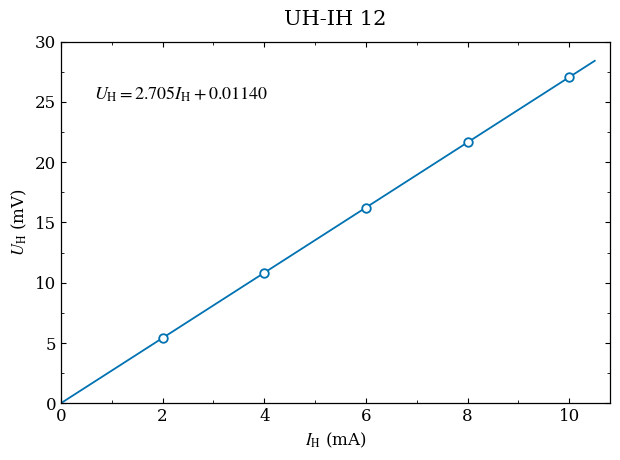

Write Python code to recreate this figure. (Note: this script raises an exception after producing the figure.)
from pathlib import Path
from decimal import Decimal, ROUND_HALF_UP
import matplotlib
matplotlib.use('Agg')
import matplotlib.pyplot as plt
from matplotlib.ticker import AutoMinorLocator
import numpy as np
CURRENT_MA = np.array([2.0, 4.0, 6.0, 8.0, 10.0])
VOLTAGE_MV = np.array([5.408, 10.848, 16.225, 21.688, 27.038])
COLOR = '#0072B2'

def four_sig(value):
    value = Decimal(str(value))
    if not value:
        return '0.000'
    quantum = Decimal(1).scaleb(value.adjusted() - 3)
    return format(value.quantize(quantum, rounding=ROUND_HALF_UP), 'f')
b, k = np.polynomial.polynomial.polyfit(CURRENT_MA, VOLTAGE_MV, 1)
xx = np.linspace(0, 10.5, 400)
plt.rcParams.update({'font.family': 'DejaVu Serif', 'font.size': 12, 'mathtext.fontset': 'stix', 'axes.linewidth': 0.9, 'xtick.direction': 'in', 'ytick.direction': 'in', 'pdf.fonttype': 42, 'savefig.facecolor': 'white'})
fig, ax = plt.subplots(figsize=(6.4, 4.8))
ax.plot(xx, k * xx + b, color=COLOR, linewidth=1.3, zorder=2)
ax.scatter(CURRENT_MA, VOLTAGE_MV, s=38, marker='o', facecolors='white', edgecolors=COLOR, linewidths=1.3, zorder=3)
ax.set(xlabel='$I_{\\mathrm{H}}$ (mA)', ylabel='$U_{\\mathrm{H}}$ (mV)', xlim=(0, 10.8), ylim=(0, 30), xticks=np.arange(0, 11, 2))
ax.set_title('UH-IH 12', fontsize=15, pad=12)
ax.xaxis.set_minor_locator(AutoMinorLocator(2))
ax.yaxis.set_minor_locator(AutoMinorLocator(2))
ax.tick_params(which='both', top=True, right=True)
sign = '+' if b >= 0 else '-'
equation = f'$U_{{\\mathrm{{H}}}} = {four_sig(k)} I_{{\\mathrm{{H}}}} {sign} {four_sig(abs(b))}$'
ax.text(0.06, 0.88, equation, transform=ax.transAxes, fontsize=13, ha='left', va='top')
fig.tight_layout(pad=1.2)
folder = Path(__file__).resolve().parent
stem = Path(__file__).stem
for ext in ('png', 'pdf'):
    path = folder / f'{stem}.{ext}'
    fig.savefig(path, dpi=300, bbox_inches='tight')
